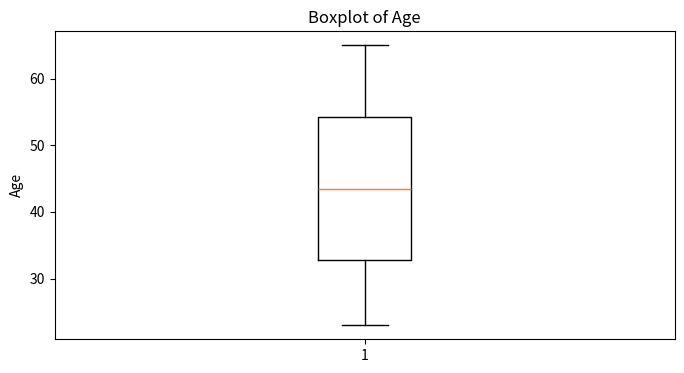
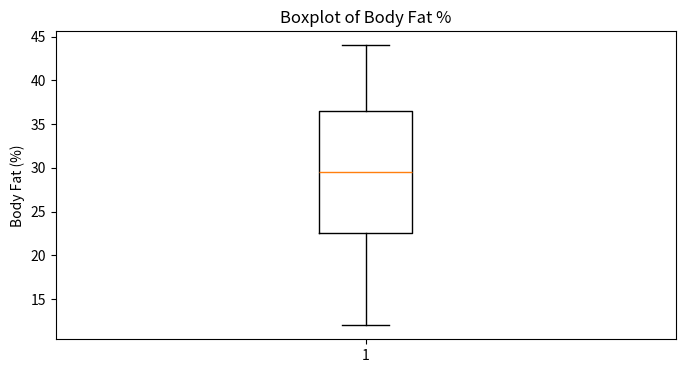
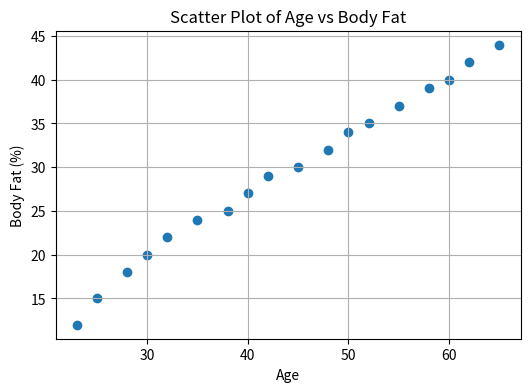
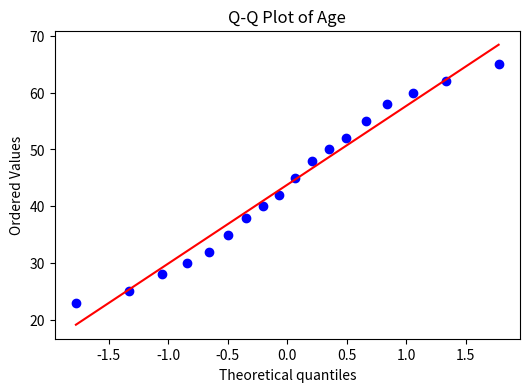
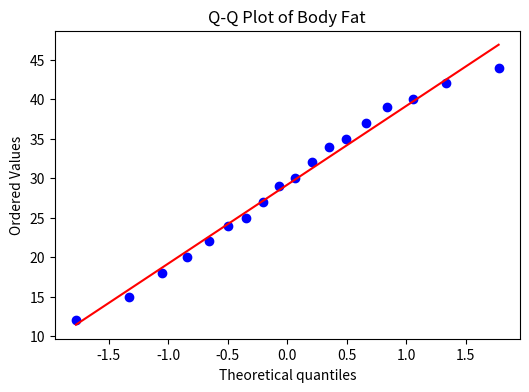

Recreate these plots in Python, in order.
import pandas as pd
import matplotlib.pyplot as plt
from scipy import stats

# Sample data for 18 adults
data = {
    "Age": [23, 25, 28, 30, 32, 35, 38, 40, 42,
            45, 48, 50, 52, 55, 58, 60, 62, 65],
    "Body_Fat": [12, 15, 18, 20, 22, 24, 25, 27, 29,
                 30, 32, 34, 35, 37, 39, 40, 42, 44]
}

# Create DataFrame
df = pd.DataFrame(data)

# Display Data
print("Hospital Data")
print(df)

# Mean
print("\nMean")
print(df.mean())

# Median
print("\nMedian")
print(df.median())

# Standard Deviation
print("\nStandard Deviation")
print(df.std())

# Boxplots
plt.figure(figsize=(8,4))
plt.boxplot(df["Age"])
plt.title("Boxplot of Age")
plt.ylabel("Age")
plt.show()

plt.figure(figsize=(8,4))
plt.boxplot(df["Body_Fat"])
plt.title("Boxplot of Body Fat %")
plt.ylabel("Body Fat (%)")
plt.show()

# Scatter Plot
plt.figure(figsize=(6,4))
plt.scatter(df["Age"], df["Body_Fat"])
plt.title("Scatter Plot of Age vs Body Fat")
plt.xlabel("Age")
plt.ylabel("Body Fat (%)")
plt.grid(True)
plt.show()

# Q-Q Plot for Age
plt.figure(figsize=(6,4))
stats.probplot(df["Age"], dist="norm", plot=plt)
plt.title("Q-Q Plot of Age")
plt.show()

# Q-Q Plot for Body Fat
plt.figure(figsize=(6,4))
stats.probplot(df["Body_Fat"], dist="norm", plot=plt)
plt.title("Q-Q Plot of Body Fat")
plt.show()
